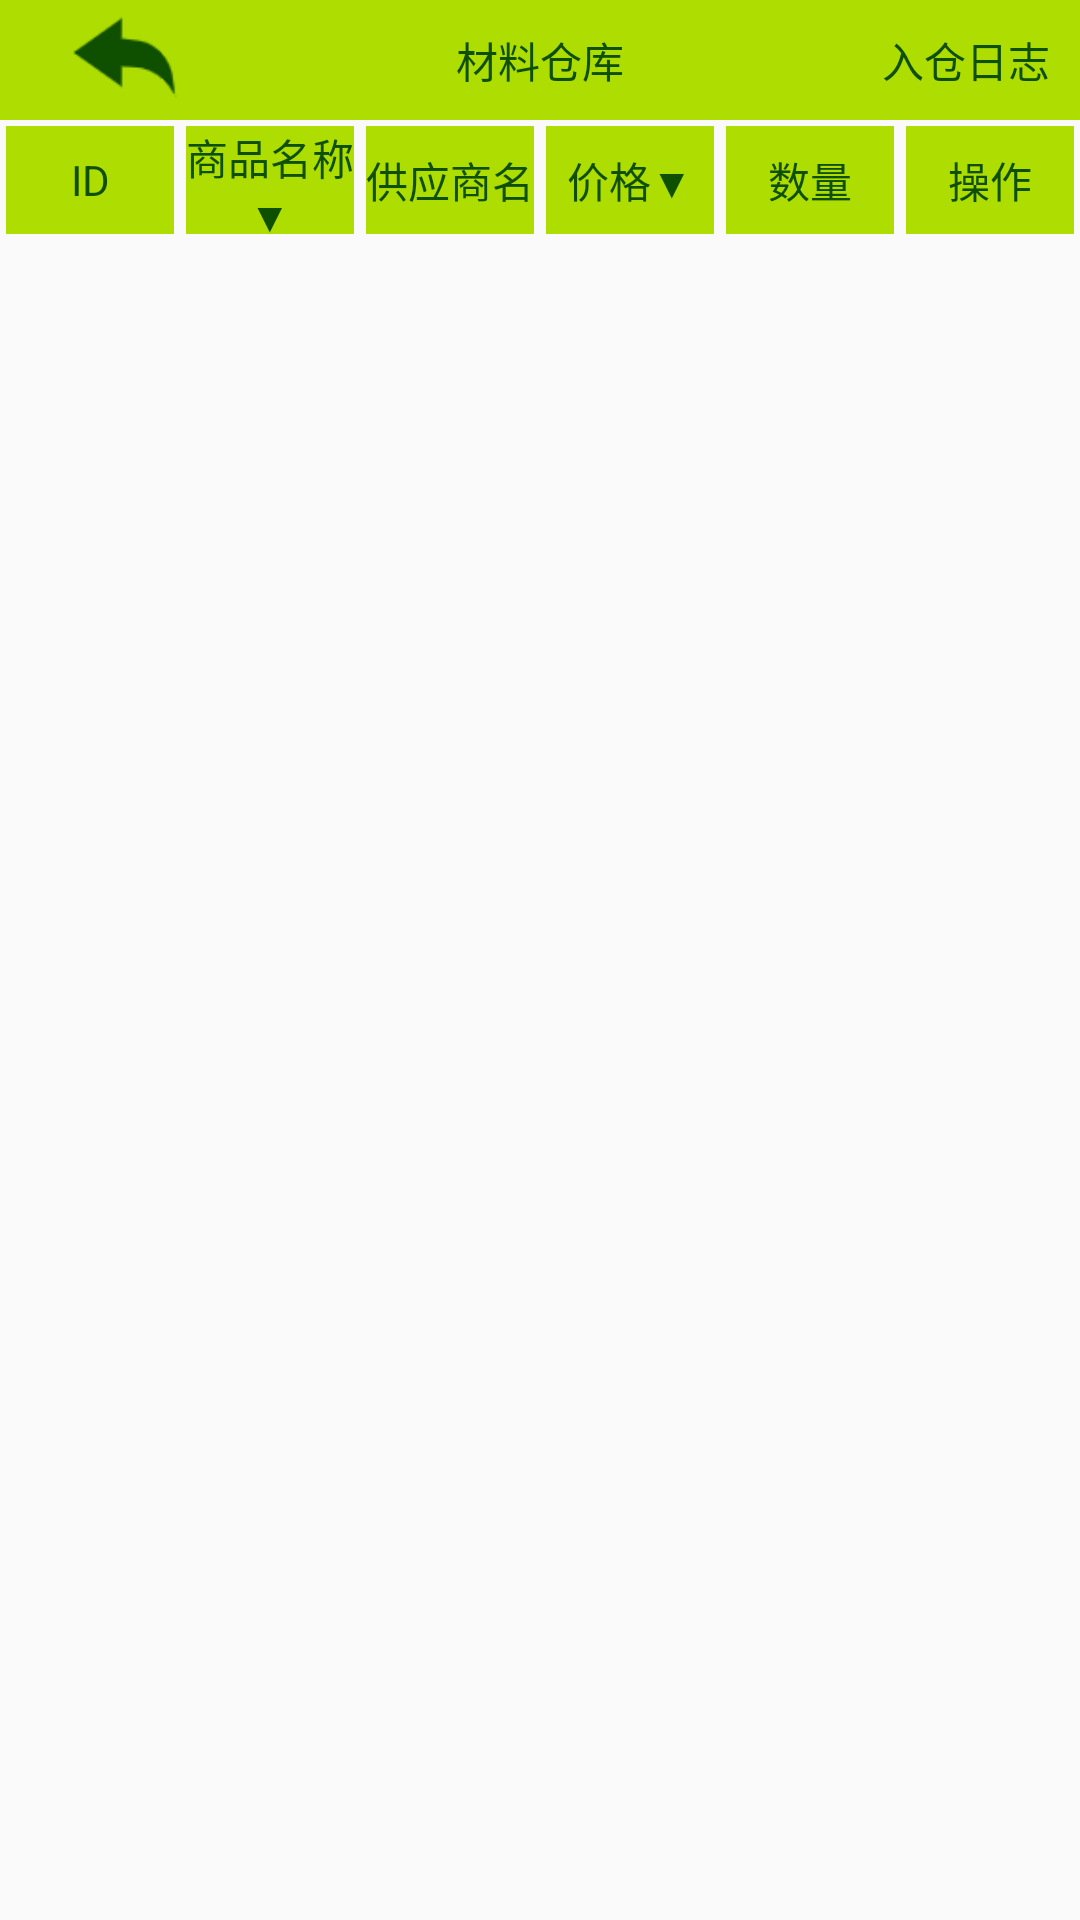

Layout XML and referenced resources for this Android screen:
<!-- AndroidManifest.xml: application theme Theme.AppCompat.DayNight.NoActionBar -->
<!-- res/layout/activity_my_material_all.xml -->
<?xml version="1.0" encoding="utf-8"?>
<LinearLayout xmlns:android="http://schemas.android.com/apk/res/android"
    xmlns:app="http://schemas.android.com/apk/res-auto"
    xmlns:tools="http://schemas.android.com/tools"
    android:layout_width="match_parent"
    android:layout_height="match_parent"
    android:orientation="vertical"
    android:background="@drawable/beijing"
    tools:context=".activity.MyMaterialAll">

    <RelativeLayout
        android:layout_width="match_parent"
        android:layout_height="40dp"
        android:background="@color/mainColor1"
        android:paddingLeft="10dp"
        android:paddingRight="10dp">

        <ImageView
            android:id="@+id/main_return"
            android:layout_width="wrap_content"
            android:layout_height="match_parent"
            android:src="@drawable/main_return" />

        <TextView
            android:layout_width="wrap_content"
            android:layout_height="match_parent"
            android:layout_centerInParent="true"
            android:layout_weight="1"
            android:gravity="center"
            android:text="材料仓库"
            android:textColor="@color/mainColor2"
            android:transitionName="myTableTitle" />
        <TextView
            android:id="@+id/material_log"
            android:layout_width="wrap_content"
            android:layout_height="match_parent"
            android:layout_alignParentRight="true"
            android:layout_weight="1"
            android:gravity="center"
            android:text="入仓日志"
            android:textColor="@color/mainColor2" />
    </RelativeLayout>
    <LinearLayout
        android:orientation="vertical"
        android:layout_width="match_parent"
        android:layout_height="match_parent">
            <LinearLayout
                android:layout_width="match_parent"
                android:layout_height="40dp">
                <TextView
                    android:layout_width="match_parent"
                    android:layout_height="match_parent"
                    android:layout_weight="1"
                    android:text="ID"
                    android:layout_margin="2dp"
                    android:background="@color/mainColor1"
                    android:gravity="center"
                    android:textColor="@color/mainColor2"/>
                <TextView
                    android:id="@+id/material_filter2"
                    android:layout_width="match_parent"
                    android:layout_height="match_parent"
                    android:layout_weight="1"
                    android:text="商品名称▼"
                    android:layout_margin="2dp"
                    android:background="@color/mainColor1"
                    android:gravity="center"
                    android:textColor="@color/mainColor2"/>
                <TextView
                    android:layout_width="match_parent"
                    android:layout_height="match_parent"
                    android:layout_weight="1"
                    android:text="供应商名"
                    android:layout_margin="2dp"
                    android:background="@color/mainColor1"
                    android:gravity="center"
                    android:textColor="@color/mainColor2"/>
                <TextView
                    android:id="@+id/material_filter4"
                    android:layout_width="match_parent"
                    android:layout_height="match_parent"
                    android:layout_weight="1"
                    android:text="价格▼"
                    android:background="@color/mainColor1"
                    android:gravity="center"
                    android:layout_margin="2dp"
                    android:textColor="@color/mainColor2"/>
                <TextView
                    android:layout_width="match_parent"
                    android:layout_height="match_parent"
                    android:layout_weight="1"
                    android:text="数量"
                    android:layout_margin="2dp"
                    android:background="@color/mainColor1"
                    android:gravity="center"
                    android:textColor="@color/mainColor2"/>
                <TextView
                    android:layout_width="match_parent"
                    android:layout_height="match_parent"
                    android:layout_weight="1"
                    android:text="操作"
                    android:layout_margin="2dp"
                    android:background="@color/mainColor1"
                    android:gravity="center"
                    android:textColor="@color/mainColor2"/>
            </LinearLayout>
        <ListView
            android:id="@+id/material_lv"
            android:layoutAnimation="@anim/lv_laout_anim"
            android:layout_width="match_parent"
            android:layout_height="match_parent"/>
    </LinearLayout>

</LinearLayout>
<!-- resources referenced by this layout -->
<resources>
  <color name="mainColor1">#AEDD01</color>
  <color name="mainColor2">#0F5000</color>
  <!-- drawable main_return: png bitmap (drawable, 1071 bytes) -->
</resources>
